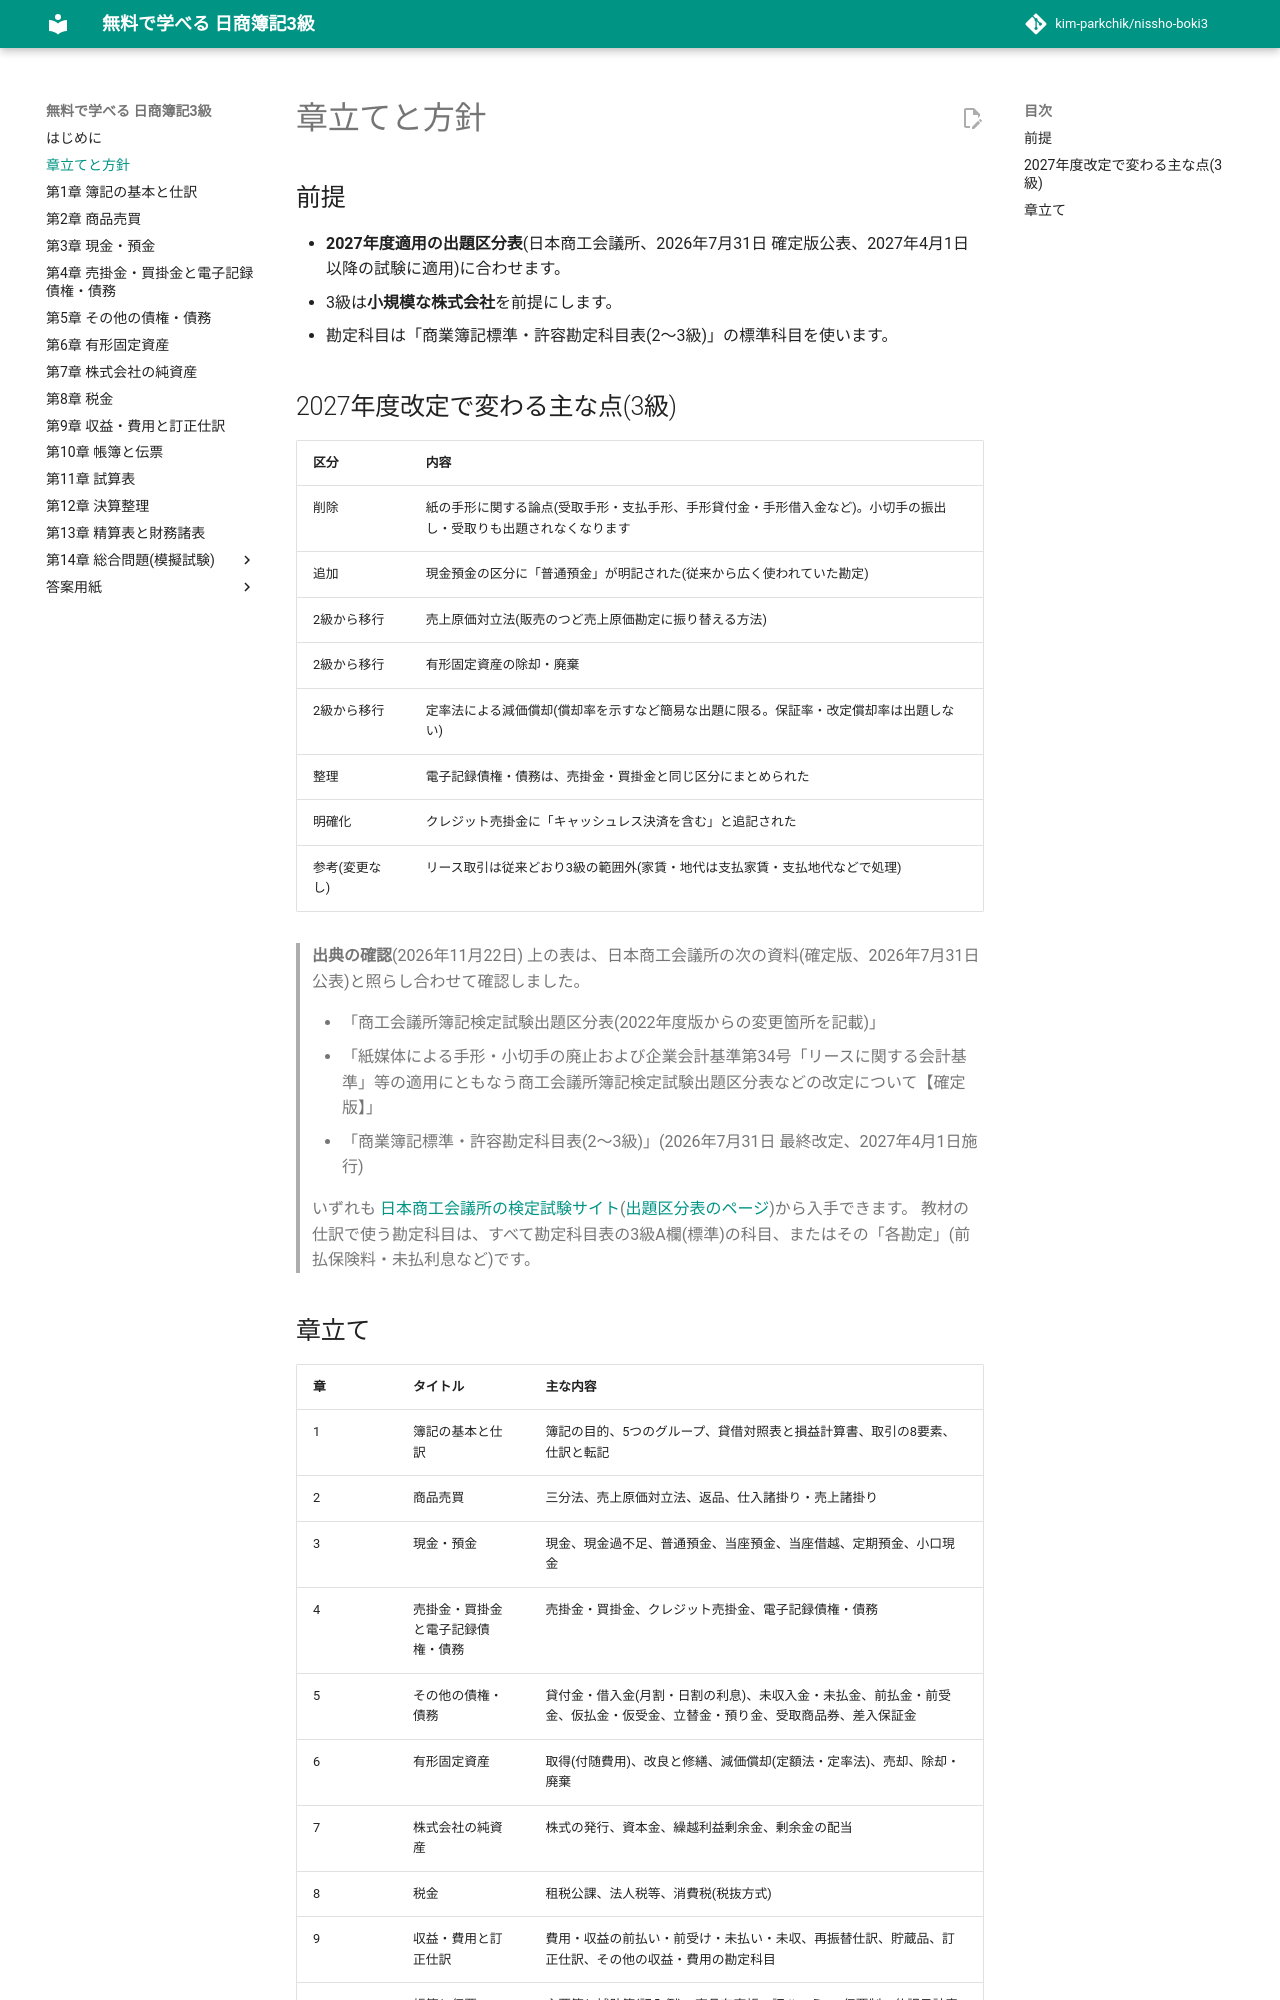

repository: kim-parkchik/nissho-boki3 · page: syllabus/index.html · generator: mkdocs

# 章立てと方針

## 前提

- **2027年度適用の出題区分表**(日本商工会議所、2026年7月31日 確定版公表、2027年4月1日以降の試験に適用)に合わせます。
- 3級は**小規模な株式会社**を前提にします。
- 勘定科目は「商業簿記標準・許容勘定科目表(2～3級)」の標準科目を使います。

## 2027年度改定で変わる主な点(3級)

| 区分 | 内容 |
|---|---|
| 削除 | 紙の手形に関する論点(受取手形・支払手形、手形貸付金・手形借入金など)。小切手の振出し・受取りも出題されなくなります |
| 追加 | 現金預金の区分に「普通預金」が明記された(従来から広く使われていた勘定) |
| 2級から移行 | 売上原価対立法(販売のつど売上原価勘定に振り替える方法) |
| 2級から移行 | 有形固定資産の除却・廃棄 |
| 2級から移行 | 定率法による減価償却(償却率を示すなど簡易な出題に限る。保証率・改定償却率は出題しない) |
| 整理 | 電子記録債権・債務は、売掛金・買掛金と同じ区分にまとめられた |
| 明確化 | クレジット売掛金に「キャッシュレス決済を含む」と追記された |
| 参考(変更なし) | リース取引は従来どおり3級の範囲外(家賃・地代は支払家賃・支払地代などで処理) |

> **出典の確認**(2026年11月22日)
> 上の表は、日本商工会議所の次の資料(確定版、2026年7月31日公表)と照らし合わせて確認しました。
>
> - 「商工会議所簿記検定試験出題区分表(2022年度版からの変更箇所を記載)」
> - 「紙媒体による手形・小切手の廃止および企業会計基準第34号「リースに関する会計基準」等の適用にともなう商工会議所簿記検定試験出題区分表などの改定について【確定版】」
> - 「商業簿記標準・許容勘定科目表(2～3級)」(2026年7月31日 最終改定、2027年4月1日施行)
>
> いずれも [日本商工会議所の検定試験サイト](https://www.kentei.ne.jp/51147)([出題区分表のページ](https://www.kentei.ne.jp/bookkeeping/exam-list))から入手できます。
> 教材の仕訳で使う勘定科目は、すべて勘定科目表の3級A欄(標準)の科目、またはその「各勘定」(前払保険料・未払利息など)です。
